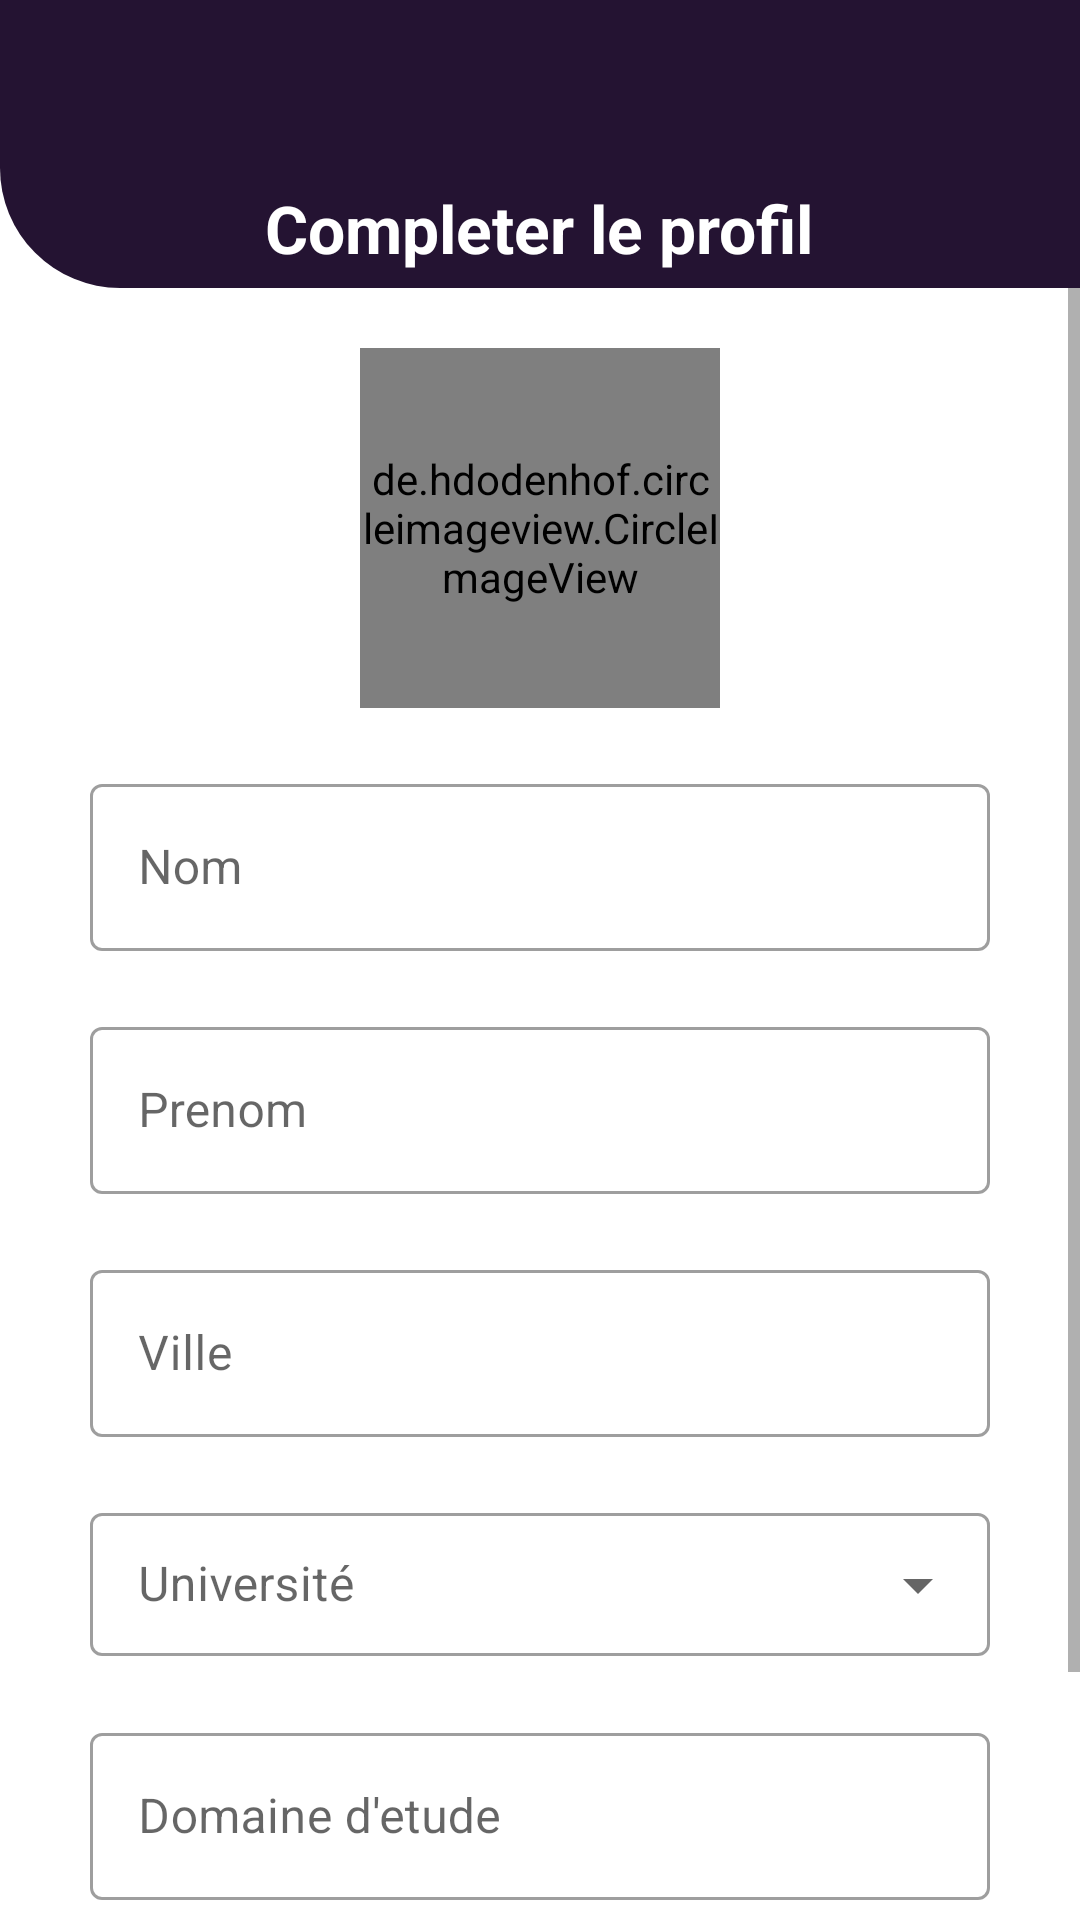

The Android layout XML behind this screen, and the referenced resources:
<!-- AndroidManifest.xml: application theme Theme.FasoStudents -->
<!-- res/layout/activity_complet_pro.xml -->
<?xml version="1.0" encoding="utf-8"?>
<RelativeLayout xmlns:android="http://schemas.android.com/apk/res/android"
    xmlns:app="http://schemas.android.com/apk/res-auto"
    xmlns:tools="http://schemas.android.com/tools"
    android:layout_width="match_parent"
    android:layout_height="match_parent"
    tools:context=".Indent.CompletPro">

    <androidx.appcompat.widget.Toolbar
        android:id="@+id/ctb"
        android:layout_width="match_parent"
        android:layout_height="?attr/actionBarSize"
        android:background="@color/marron"
        android:theme="@style/ThemeOverlay.AppCompat.Dark.ActionBar"
        app:layout_scrollFlags="scroll|enterAlways" />

    <RelativeLayout
        android:id="@+id/ccmrl"
        android:layout_width="match_parent"
        android:layout_height="40dp"
        android:layout_below="@+id/ctb"
        android:background="@drawable/app_bar_des">

        <TextView
            android:layout_width="wrap_content"
            android:layout_height="wrap_content"
            android:layout_centerInParent="true"
            android:text="Completer le profil"
            android:textColor="@color/white"
            android:textSize="22sp"
            android:textStyle="bold" />

    </RelativeLayout>

   <ScrollView
       android:layout_width="match_parent"
       android:layout_height="match_parent"
       android:layout_below="@+id/ccmrl"
       >
       <RelativeLayout
           android:layout_width="match_parent"
           android:layout_height="match_parent">

           <de.hdodenhof.circleimageview.CircleImageView
               android:id="@+id/cmpimg"
               android:layout_width="120dp"
               android:layout_height="120dp"
               android:layout_centerHorizontal="true"
               android:layout_marginLeft="10dp"
               android:layout_marginTop="20dp"
               android:src="@drawable/img"
               app:civ_border_color="@color/marron"
               app:civ_border_width="1dp" />

           <com.google.android.material.textfield.TextInputLayout
               android:id="@+id/textInput"
               android:layout_width="match_parent"
               android:layout_height="wrap_content"
               android:layout_marginTop="20dp"
               android:layout_marginRight="30dp"
               android:layout_marginLeft="30dp"
               android:layout_below="@+id/cmpimg"
               style="@style/Widget.MaterialComponents.TextInputLayout.OutlinedBox"
               android:hint="Nom"
               >
               <com.google.android.material.textfield.TextInputEditText
                   android:id="@+id/cpn"
                   android:layout_width="match_parent"
                   android:layout_height="wrap_content"
                   android:inputType="textPersonName"
                   android:maxLines="1" />
           </com.google.android.material.textfield.TextInputLayout>

           <com.google.android.material.textfield.TextInputLayout
               android:id="@+id/textInput2"
               android:layout_width="match_parent"
               android:layout_height="wrap_content"
               android:layout_marginTop="20dp"
               android:layout_marginRight="30dp"
               android:layout_marginLeft="30dp"
               android:layout_below="@+id/textInput"
               style="@style/Widget.MaterialComponents.TextInputLayout.OutlinedBox"
               android:hint="Prenom"
               >

               <com.google.android.material.textfield.TextInputEditText
                   android:id="@+id/cpp"
                   android:layout_width="match_parent"
                   android:layout_height="wrap_content"
                   android:inputType="textPersonName"
                   android:maxLines="1" />
           </com.google.android.material.textfield.TextInputLayout>

           <com.google.android.material.textfield.TextInputLayout
               android:id="@+id/textInput3"
               android:layout_width="match_parent"
               android:layout_height="wrap_content"
               android:layout_marginTop="20dp"
               android:layout_marginRight="30dp"
               android:layout_marginLeft="30dp"
               android:layout_below="@+id/textInput2"
               style="@style/Widget.MaterialComponents.TextInputLayout.OutlinedBox"
               android:hint="Ville"
               >

               <com.google.android.material.textfield.TextInputEditText
                   android:id="@+id/cv"
                   android:layout_width="match_parent"
                   android:layout_height="wrap_content"
                   android:inputType="textPersonName"
                   android:maxLines="1" />
           </com.google.android.material.textfield.TextInputLayout>

           <com.google.android.material.textfield.TextInputLayout
               android:id="@+id/textInput4"
               android:layout_width="match_parent"
               android:layout_height="wrap_content"
               android:layout_marginTop="20dp"
               android:layout_marginRight="30dp"
               android:layout_marginLeft="30dp"
               android:layout_below="@+id/textInput3"
               style="@style/Widget.MaterialComponents.TextInputLayout.OutlinedBox.Dense.ExposedDropdownMenu"
               android:hint="Université"
               >
               <AutoCompleteTextView
                   android:id="@+id/auto_com"
                   android:layout_width="match_parent"
                   android:layout_height="wrap_content"
                   android:inputType="none"
                   />

           </com.google.android.material.textfield.TextInputLayout>

           <com.google.android.material.textfield.TextInputLayout
               android:id="@+id/textInput5"
               android:layout_width="match_parent"
               android:layout_height="wrap_content"
               android:layout_marginTop="20dp"
               android:layout_marginRight="30dp"
               android:layout_marginLeft="30dp"
               android:layout_below="@+id/textInput4"
               style="@style/Widget.MaterialComponents.TextInputLayout.OutlinedBox"
               android:hint="Domaine d'etude"
               >

               <com.google.android.material.textfield.TextInputEditText
                   android:id="@+id/cd"
                   android:layout_width="match_parent"
                   android:layout_height="wrap_content"
                   android:inputType="textPersonName"
                   android:maxLines="1" />
           </com.google.android.material.textfield.TextInputLayout>


           <Button
               android:id="@+id/cc_btn"
               android:layout_width="match_parent"
               android:layout_height="wrap_content"
               android:layout_below="@+id/textInput5"
               android:layout_centerHorizontal="true"
               android:layout_marginLeft="30dp"
               android:layout_marginTop="50dp"
               android:layout_marginRight="30dp"
               android:backgroundTint="@color/marron"
               android:padding="15dp"
               android:text="Continuer"
               android:textAllCaps="false"
               android:textColor="@color/white"
               android:textSize="18sp" />

           <RelativeLayout
               android:id="@+id/rl_ccbtn"
               android:layout_width="match_parent"
               android:layout_height="59dp"
               android:layout_below="@+id/textInput5"
               android:layout_centerHorizontal="true"
               android:layout_marginLeft="30dp"
               android:layout_marginTop="50dp"
               android:layout_marginRight="30dp"
               android:background="@drawable/rl_des"
               android:padding="15dp"
               android:text="Se connecter"
               android:textAllCaps="false"
               android:textColor="@color/white"
               android:visibility="gone"
               android:textSize="18sp" >

               <com.github.ybq.android.spinkit.SpinKitView
                   android:id="@+id/spin_kit"
                   style="@style/SpinKitView.Large.Circle"
                   android:layout_width="wrap_content"
                   android:layout_height="wrap_content"
                   android:layout_gravity="center"
                   app:SpinKit_Color="@color/white"
                   android:layout_centerHorizontal="true"
                   />

           </RelativeLayout>
       </RelativeLayout>

   </ScrollView>


</RelativeLayout>
<!-- resources referenced by this layout -->
<resources>
  <color name="marron">#241332</color>
  <color name="white">#FFFFFFFF</color>
  <!-- drawable app_bar_des (drawable) -->
  <?xml version="1.0" encoding="utf-8"?>
  <shape xmlns:android="http://schemas.android.com/apk/res/android">
      <solid
          android:color="@color/marron"/>
      <corners
          android:bottomLeftRadius="80dp"/>
  </shape>
  <!-- drawable rl_des (drawable) -->
  <?xml version="1.0" encoding="utf-8"?>
  <shape xmlns:android="http://schemas.android.com/apk/res/android">
  <solid
      android:color="@color/marron"/>
      <corners
          android:radius="7dp"/>
  </shape>
  <style name="Theme.FasoStudents" parent="Theme.MaterialComponents.DayNight.NoActionBar">
          
          <item name="colorPrimary">@color/marron</item>
          <item name="colorPrimaryVariant">@color/gray</item>
          <item name="colorOnPrimary">@color/white</item>
          
          <item name="colorSecondary">@color/teal_200</item>
          <item name="colorSecondaryVariant">@color/teal_700</item>
          <item name="colorOnSecondary">@color/black</item>
          
          <item name="android:statusBarColor" tools:targetApi="l">?attr/colorPrimaryVariant</item>
          
  
          <item name="android:windowActivityTransitions">true</item>
          <item name="android:windowEnterTransition">@transition/trans_anim</item>
          <item name="android:windowExitTransition">@transition/trans_anim</item>
      </style>
  <color name="gray">#9599B3</color>
  <color name="teal_200">#FF03DAC5</color>
  <color name="teal_700">#FF018786</color>
  <color name="black">#FF000000</color>
</resources>
